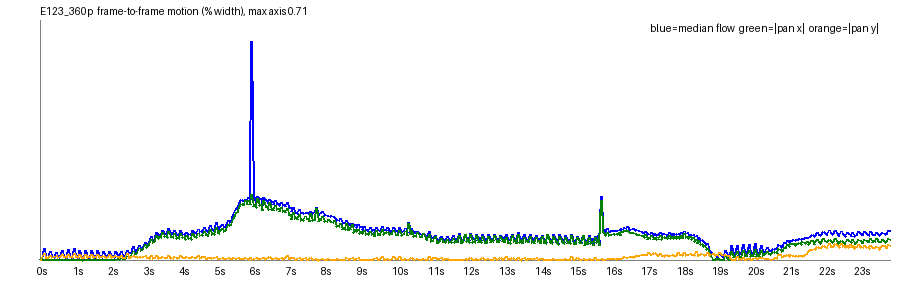

The file beside this chart, header and first rows:
frame, t, speed_pct, top_pct, mid_pct, bot_pct, tx_pct, ty_pct, scale, rot_deg, luma, absdiff
1, 0.042, 0.0009, 0.0034, 0.0, 0.0008, 0.0021, -0.0022, 1, 0.0037, 143.7, 0.49
2, 0.083, 0.0003, 0.0006, 0.0, 0.0027, 0.0046, 0.0016, 1, 0.0012, 143.7, 0.85
3, 0.125, 0.0026, 0.0021, 0.0001, 0.0322, 0.0018, 0.0069, 1, 0.0006, 143.8, 2.06
4, 0.167, 0.034, 0.0042, 0.0285, 0.0781, -0.0011, 0.0198, 1.001, 0.0031, 143.7, 6.22
5, 0.208, 0.0094, 0.0057, 0.0015, 0.0311, 0.0008, 0.0085, 1, 0.0017, 143.8, 2.3
6, 0.25, 0.0056, 0.0018, 0.0017, 0.0315, 0.0012, 0.0081, 1, 0.0019, 143.8, 2.24
7, 0.292, 0.0056, 0.0017, 0.0046, 0.0376, 0.002, 0.0089, 1, 0.0016, 143.8, 2.55
8, 0.333, 0.0249, 0.0045, 0.0232, 0.0507, -0.0009, 0.0148, 1.001, 0.0011, 143.6, 4.43
9, 0.375, 0.0144, 0.0057, 0.0058, 0.0383, -0.0008, 0.0087, 1.001, 0.0018, 143.8, 2.81
10, 0.417, 0.0117, 0.0018, 0.0079, 0.0397, 0.0004, 0.0094, 1.001, 0.0024, 143.7, 2.78
11, 0.458, 0.0066, 0.0019, 0.0034, 0.0405, 0.0014, 0.0096, 1, 0.0017, 143.8, 2.78
12, 0.5, 0.023, 0.0073, 0.0203, 0.0456, 0.0021, 0.0127, 1.001, 0.0034, 143.6, 4.07
13, 0.542, 0.0097, 0.0057, 0.0013, 0.0385, 0.0002, 0.0073, 1, 0.0016, 143.8, 2.6
14, 0.583, 0.007, 0.0019, 0.0016, 0.039, -0.0004, 0.0093, 1, -0.0005, 143.7, 2.62
15, 0.625, 0.0099, 0.0033, 0.0081, 0.0414, 0.0008, 0.0096, 1.001, 0.0008, 143.8, 2.92
16, 0.667, 0.0293, 0.0077, 0.0264, 0.0524, 0.0008, 0.0174, 1.001, 0.0022, 143.4, 4.79
17, 0.708, 0.0109, 0.0049, 0.0028, 0.0395, 0.0005, 0.0091, 1.001, 0.0017, 143.7, 2.73
18, 0.75, 0.0074, 0.0017, 0.0033, 0.04, -0.0008, 0.0099, 1.001, -0.0013, 143.6, 2.69
19, 0.792, 0.0049, 0.0027, 0.001, 0.0385, 0.001, 0.0078, 1, 0.0027, 143.6, 2.57
20, 0.833, 0.0307, 0.007, 0.0285, 0.0534, -0.0005, 0.0152, 1.001, 0.0008, 143.4, 4.98
21, 0.875, 0.0111, 0.0051, 0.0031, 0.0373, 0.0016, 0.009, 1, 0.0029, 143.6, 2.77
22, 0.917, 0.0093, 0.0025, 0.004, 0.0396, 0.0014, 0.0096, 1.001, 0.0019, 143.5, 2.75
23, 0.958, 0.0049, 0.0022, 0.0016, 0.0401, -0.0006, 0.0084, 1, 0.0004, 143.5, 2.55
24, 1.0, 0.0335, 0.0086, 0.0309, 0.0513, 0.0006, 0.0193, 1.001, 0.003, 143.2, 4.92
25, 1.042, 0.0111, 0.0044, 0.0056, 0.0381, 0.0003, 0.0105, 1, 0.0028, 143.5, 2.78
26, 1.083, 0.0088, 0.0023, 0.0059, 0.0397, 0.0005, 0.0096, 1.001, 0.0022, 143.4, 2.76
27, 1.125, 0.0049, 0.0035, 0.0006, 0.0399, 0.0001, 0.008, 1, 0.002, 143.4, 2.43
28, 1.167, 0.0268, 0.0074, 0.0229, 0.0514, 0.0005, 0.0156, 1.001, 0.0029, 143.1, 4.72
29, 1.208, 0.0077, 0.004, 0.0004, 0.035, 0.0007, 0.008, 1, 0.0034, 143.3, 2.41
30, 1.25, 0.0053, 0.0024, 0.0004, 0.0363, 0.0, 0.0084, 1, 0.0022, 143.2, 2.36
31, 1.292, 0.0043, 0.0028, 0.0004, 0.0363, 0.0002, 0.0079, 1, 0.0018, 143.2, 2.35
32, 1.333, 0.0291, 0.0068, 0.0273, 0.0534, -0.0003, 0.0178, 1.001, 0.0027, 143.1, 5.6
33, 1.375, 0.0087, 0.0048, 0.0016, 0.0378, 0.0014, 0.0075, 1, 0.0054, 143.3, 2.5
34, 1.417, 0.0055, 0.0019, 0.0014, 0.0379, -0.0011, 0.0093, 1, 0.0003, 143.2, 2.45
35, 1.458, 0.0048, 0.0024, 0.0015, 0.0344, -0.0012, 0.0075, 1, 0.0004, 143.3, 2.4
36, 1.5, 0.0289, 0.008, 0.0264, 0.0483, -0.0001, 0.0161, 1.001, 0.002, 143.1, 4.63
37, 1.542, 0.0101, 0.005, 0.0023, 0.0359, -0.0004, 0.0073, 1, 0.0042, 143.3, 2.5
38, 1.583, 0.0076, 0.0024, 0.0026, 0.0364, -0.0002, 0.009, 1, 0.0021, 143.2, 2.49
39, 1.625, 0.0054, 0.0018, 0.0047, 0.0393, -0.002, 0.0084, 1, 0.0025, 143.3, 2.61
40, 1.667, 0.0277, 0.0061, 0.0262, 0.0488, -0.0012, 0.0153, 1.001, 0.0047, 143.1, 4.47
41, 1.708, 0.0109, 0.0041, 0.0066, 0.0375, -0.0019, 0.0089, 1, 0.0013, 143.3, 2.64
42, 1.75, 0.0099, 0.0023, 0.0073, 0.0383, -0.0002, 0.0099, 1, 0.0027, 143.2, 2.61
43, 1.792, 0.0065, 0.0031, 0.0042, 0.0387, -0.0009, 0.0091, 1, 0.0013, 143.3, 2.53
44, 1.833, 0.0258, 0.0062, 0.0219, 0.0483, -0.0021, 0.0144, 1.001, -0.0009, 143.1, 4.23
45, 1.875, 0.0103, 0.0049, 0.003, 0.0379, 0.0013, 0.0088, 1, 0.0062, 143.3, 2.61
46, 1.917, 0.01, 0.0029, 0.0047, 0.0387, 0.0001, 0.0087, 1, 0.0054, 143.2, 2.62
47, 1.958, 0.0099, 0.0019, 0.0098, 0.0403, -0.0004, 0.0109, 1, 0.0019, 143.3, 2.85
48, 2.0, 0.0258, 0.0075, 0.0247, 0.0449, -0.0003, 0.0149, 1.001, 0.0043, 143.1, 3.97
49, 2.042, 0.0145, 0.0056, 0.0075, 0.0403, 0.0002, 0.0082, 1.001, 0.0034, 143.4, 2.76
50, 2.083, 0.0135, 0.0029, 0.0106, 0.0404, 0.0009, 0.0103, 1.001, 0.0026, 143.3, 2.75
51, 2.125, 0.008, 0.0035, 0.0022, 0.0389, 0.0012, 0.0099, 1, 0.002, 143.4, 2.46
52, 2.167, 0.0248, 0.0097, 0.0216, 0.0412, 0.0016, 0.0141, 1.001, 0.0015, 143.1, 3.68
53, 2.208, 0.015, 0.0076, 0.011, 0.0386, 0.0038, 0.0096, 1.001, 0.0043, 143.4, 2.75
54, 2.25, 0.0133, 0.0032, 0.0117, 0.04, 0.0041, 0.0105, 1, 0.0041, 143.3, 2.65
55, 2.292, 0.0077, 0.0033, 0.0007, 0.0386, 0.0022, 0.0083, 1, 0.002, 143.4, 2.33
56, 2.333, 0.0239, 0.0132, 0.023, 0.0389, 0.0074, 0.014, 1.001, 0.0057, 143.1, 3.36
57, 2.375, 0.0127, 0.0064, 0.0038, 0.0369, 0.0041, 0.0086, 1, 0.0032, 143.3, 2.43
58, 2.417, 0.0137, 0.0065, 0.0056, 0.0377, 0.0047, 0.0082, 1, 0.0032, 143.2, 2.44
59, 2.458, 0.0084, 0.0058, 0.0009, 0.0347, 0.004, 0.0067, 1, 0.0017, 143.2, 2.27
60, 2.5, 0.0293, 0.0229, 0.0279, 0.0435, 0.0129, 0.0195, 1.001, 0.0066, 142.9, 7.7
... 515 more rows
